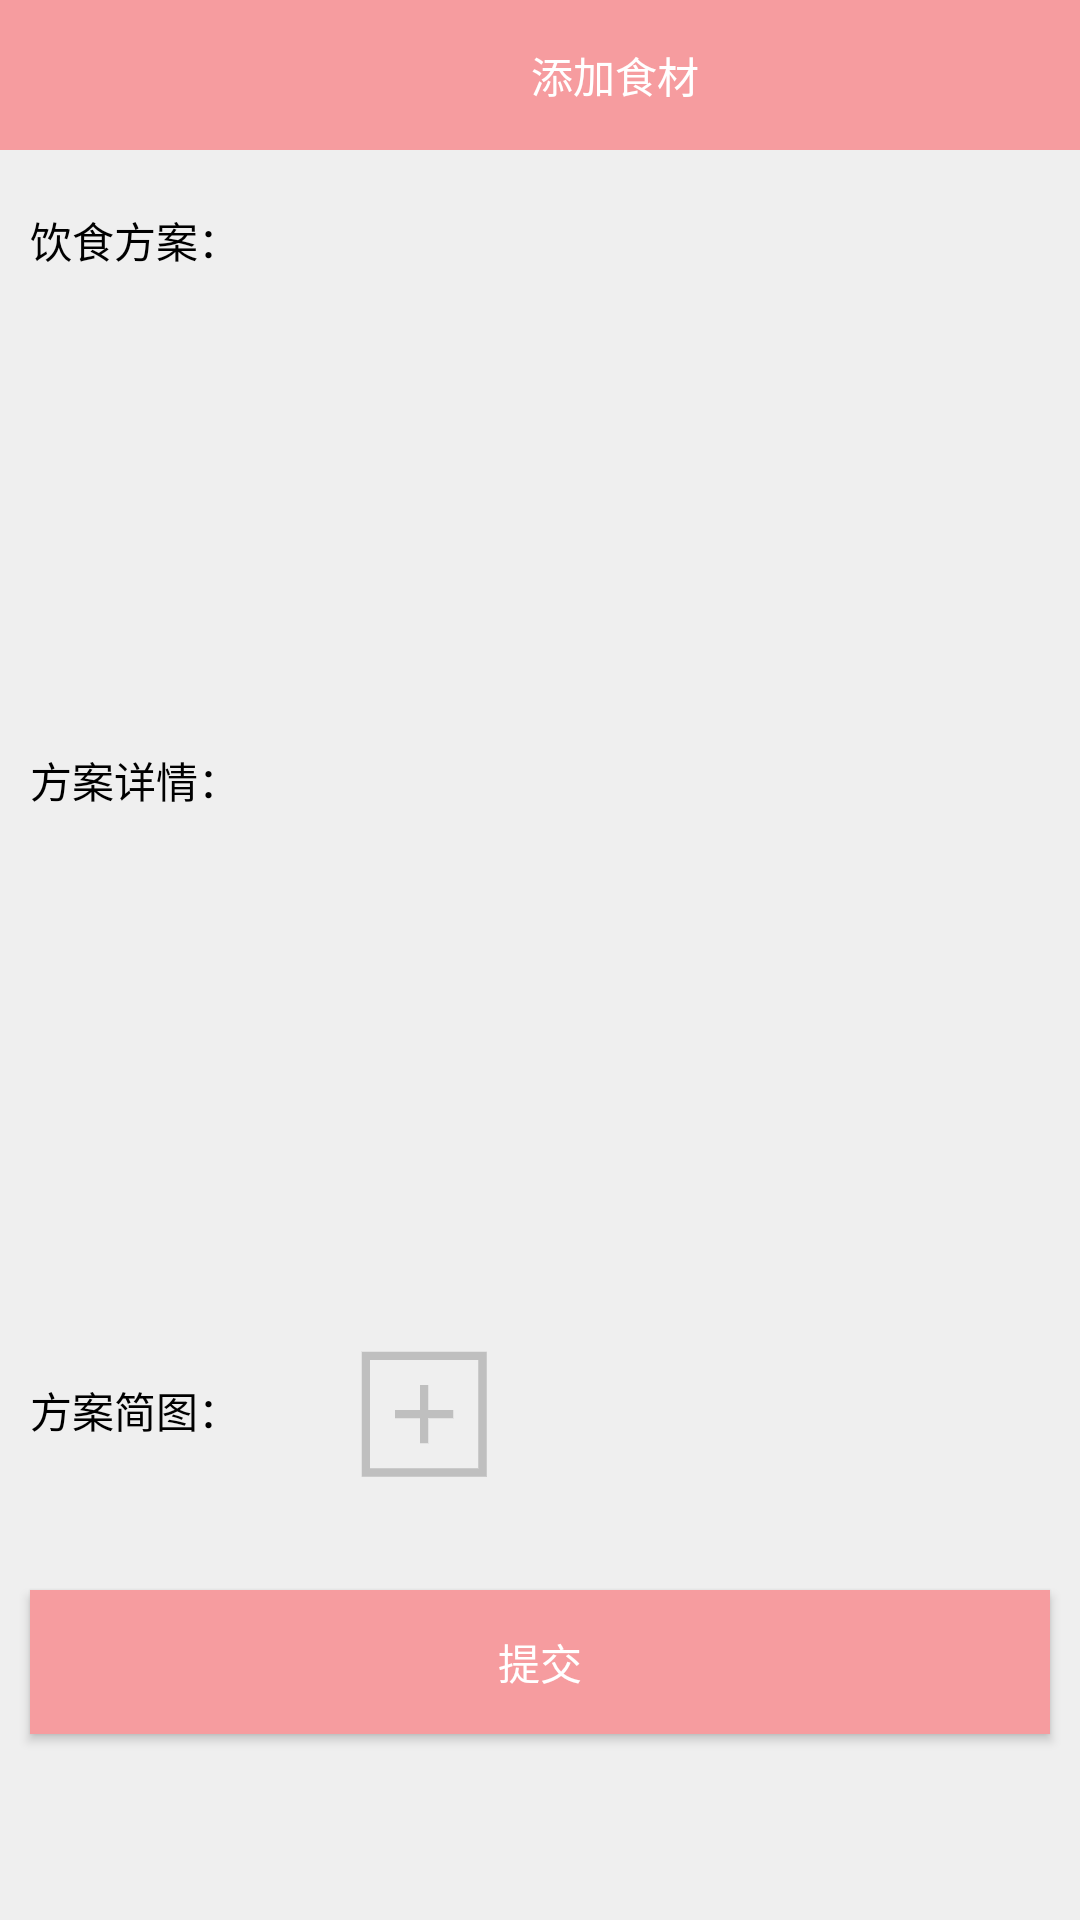

Write the Android layout XML for this screen, with the resource values it uses.
<!-- AndroidManifest.xml: application theme Theme.PetProject -->
<!-- res/layout/activity_addfood.xml -->
<?xml version="1.0" encoding="utf-8"?>
<LinearLayout xmlns:android="http://schemas.android.com/apk/res/android"
    android:orientation="vertical"
    android:layout_width="match_parent"
    android:layout_height="match_parent"
    android:background="#efefef"
    >
    <LinearLayout
        android:layout_width="match_parent"
        android:layout_height="50dp"
        android:background="@color/defColor"
        >
        <ImageView
            android:id="@+id/finish"
            android:layout_width="50dp"
            android:layout_height="50dp"
            android:src="@mipmap/icon_back"
            android:padding="10dp"
            />
        <TextView
            android:layout_width="wrap_content"
            android:layout_height="match_parent"
            android:layout_weight="1"
            android:text="添加食材"
            android:gravity="center"
            android:textColor="@color/white"
            />
    </LinearLayout>


    <LinearLayout
        android:layout_width="match_parent"
        android:layout_height="40dp"
        android:paddingStart="10dp"
        android:paddingEnd="10dp"
        android:gravity="center_vertical"
        android:layout_marginTop="10dp"
        >
        <TextView
            android:layout_width="wrap_content"
            android:layout_height="wrap_content"
            android:text="饮食方案："
            android:textColor="@color/black"
            />
        <EditText
            android:id="@+id/title"
            android:layout_width="match_parent"
            android:layout_height="30dp"
            android:background="@drawable/shatp_bg_w"
            android:gravity="center"
            />
    </LinearLayout>



    <LinearLayout
        android:layout_width="match_parent"
        android:layout_height="wrap_content"
        android:paddingStart="10dp"
        android:paddingEnd="10dp"
        android:gravity="center_vertical"
        android:layout_marginTop="10dp"
        >
        <TextView
            android:layout_width="wrap_content"
            android:layout_height="wrap_content"
            android:text="方案详情："
            />
        <EditText
            android:id="@+id/detail"
            android:layout_width="match_parent"
            android:layout_height="300dp"
            android:background="@drawable/shatp_bg_w"
            android:gravity="start"
            android:padding="5dp"
            />
    </LinearLayout>




    <LinearLayout
        android:layout_width="match_parent"
        android:layout_height="wrap_content"
        android:paddingStart="10dp"
        android:paddingEnd="10dp"
        android:gravity="center_vertical"
        android:layout_marginTop="10dp"
        >
        <TextView
            android:layout_width="wrap_content"
            android:layout_height="wrap_content"
            android:text="方案简图："
            />

        <ImageView
                android:id="@+id/loadImgShow"
                android:layout_width="100dp"
                android:layout_height="100dp"
                android:layout_marginStart="10dp"
                android:src="@mipmap/add"
                android:scaleType="center"
        />
    </LinearLayout>


    <androidx.appcompat.widget.AppCompatButton
        android:id="@+id/commit"
        android:layout_width="match_parent"
        android:layout_height="wrap_content"
        android:text="提交"
        android:background="@color/defColor"
        android:textColor="@color/white"
        android:layout_margin="10dp"
        />

</LinearLayout>
<!-- resources referenced by this layout -->
<resources>
  <color name="black">#FF000000</color>
  <color name="defColor">#f69c9f</color>
  <color name="white">#FFFFFFFF</color>
  <!-- mipmap add: png bitmap (mipmap-xxhdpi, 2018 bytes) -->
  <style name="Theme.PetProject" parent="Theme.MaterialComponents.NoActionBar.Bridge">
          
          <item name="colorPrimary">@color/black</item>
          <item name="colorPrimaryVariant">@color/black</item>
          <item name="colorOnPrimary">@color/white</item>
          <item name="android:textColorPrimary">@color/black</item>
          <item name="android:textColor">@color/black</item>
          
          <item name="colorSecondary">@color/teal_200</item>
          <item name="colorSecondaryVariant">@color/teal_700</item>
          <item name="colorOnSecondary">@color/black</item>
          
          <item name="android:statusBarColor" tools:targetApi="l">?attr/colorPrimaryVariant</item>
          
      </style>
  <color name="teal_200">#FF03DAC5</color>
  <color name="teal_700">#FF018786</color>
</resources>
